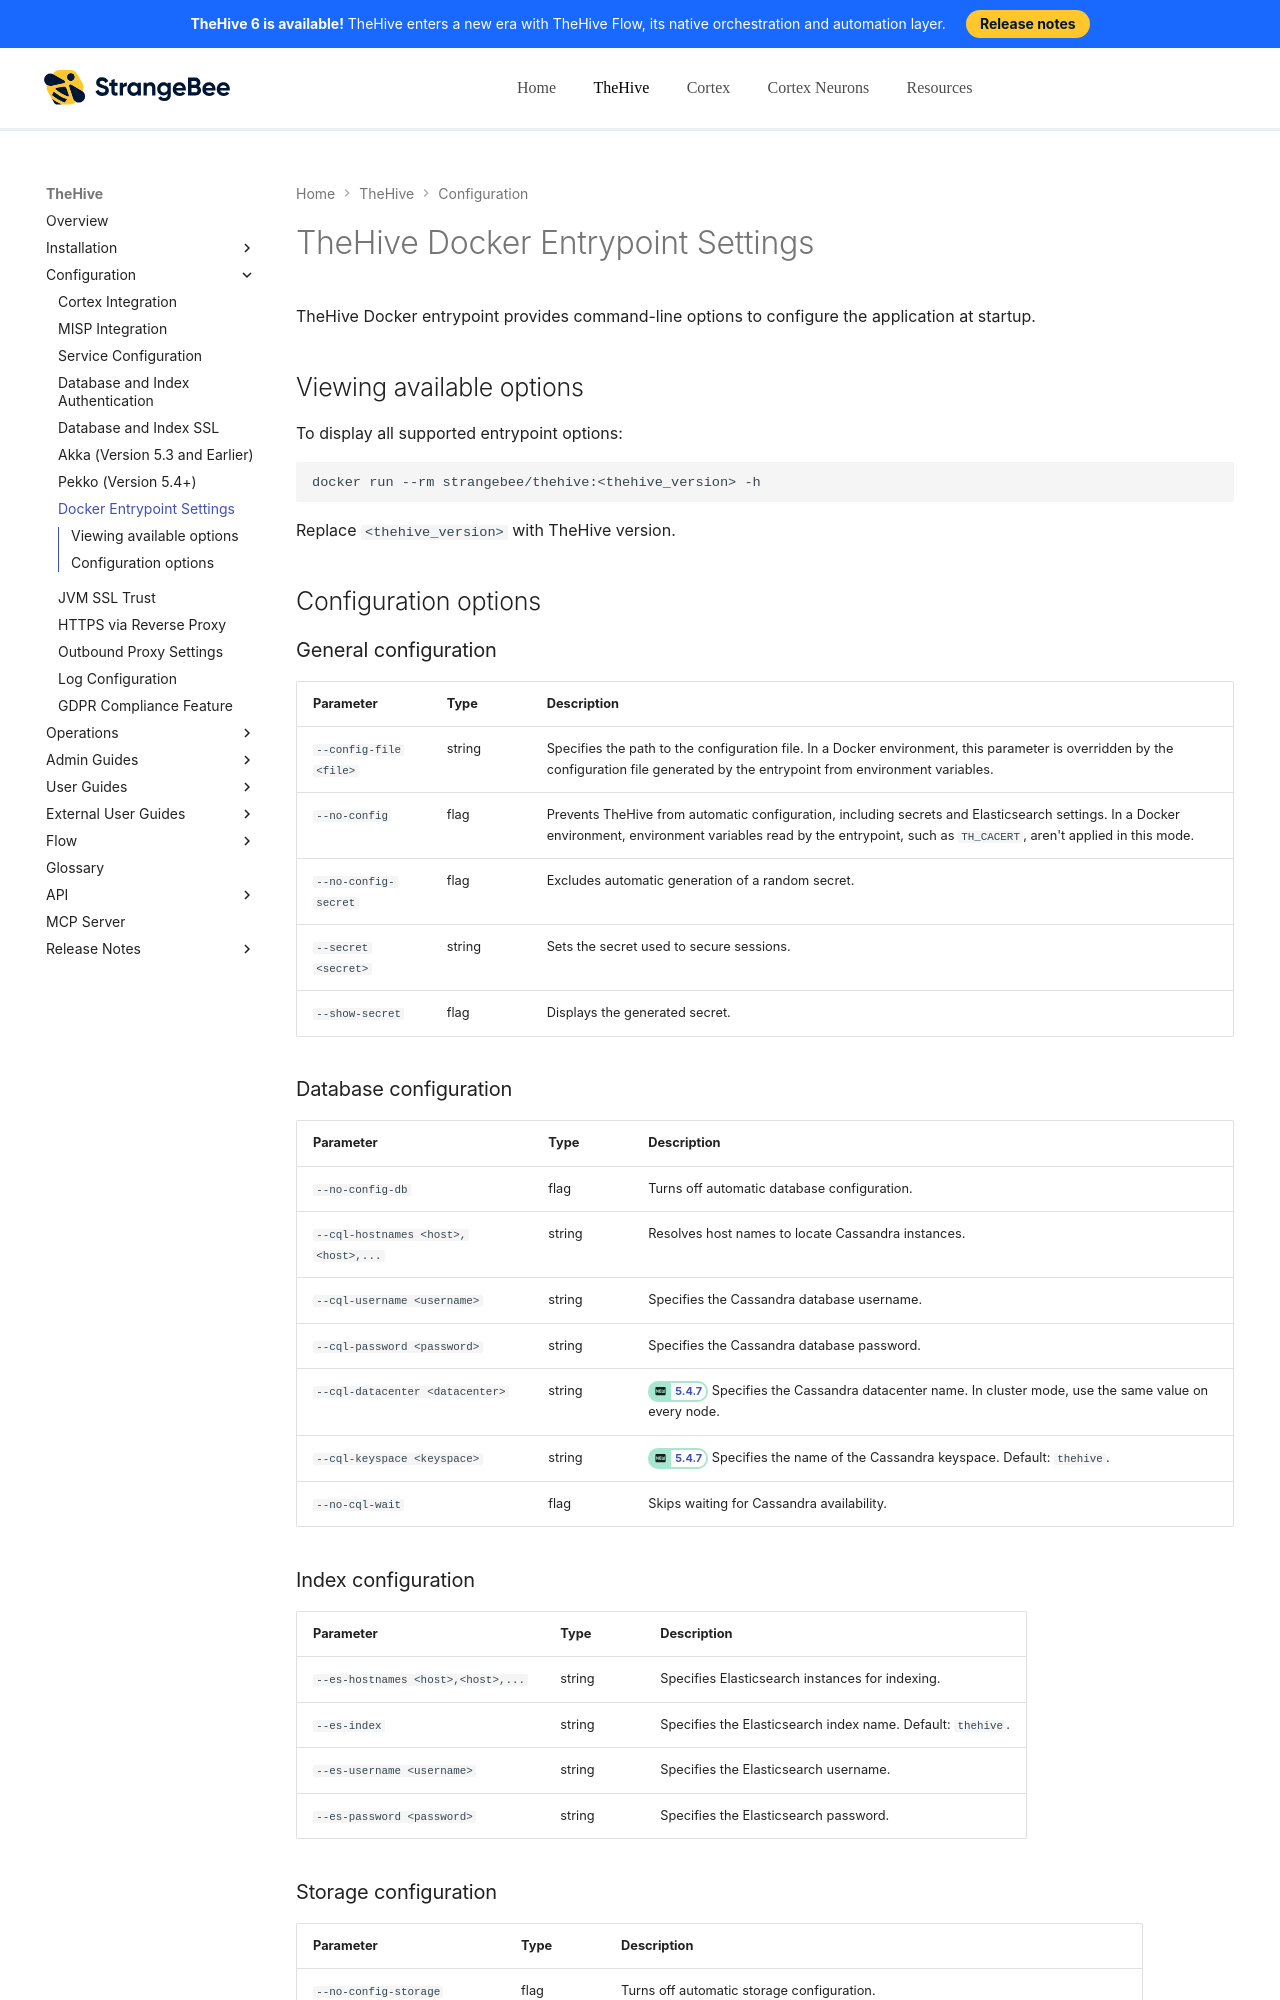

repository: StrangeBeeCorp/docs · page: thehive/configuration/thehive-docker-entrypoint-settings/index.html · generator: mkdocs

# TheHive Docker Entrypoint Settings

TheHive Docker entrypoint provides command-line options to configure the application at startup.

## Viewing available options

To display all supported entrypoint options:

```bash
docker run --rm strangebee/thehive:<thehive_version> -h
```

Replace `<thehive_version>` with TheHive version.

## Configuration options

### General configuration

| Parameter | Type | Description |
|-----------|------|-------------|
| `--config-file <file>` | string | Specifies the path to the configuration file. In a Docker environment, this parameter is overridden by the configuration file generated by the entrypoint from environment variables. |
| `--no-config` | flag | Prevents TheHive from automatic configuration, including secrets and Elasticsearch settings. In a Docker environment, environment variables read by the entrypoint, such as `TH_CACERT`, aren't applied in this mode. |
| `--no-config-secret` | flag | Excludes automatic generation of a random secret. |
| `--secret <secret>` | string | Sets the secret used to secure sessions. |
| `--show-secret` | flag | Displays the generated secret. |

### Database configuration

| Parameter | Type | Description |
|-----------|------|-------------|
| `--no-config-db` | flag | Turns off automatic database configuration. |
| `--cql-hostnames <host>,<host>,...` | string | Resolves host names to locate Cassandra instances. |
| `--cql-username <username>` | string | Specifies the Cassandra database username. |
| `--cql-password <password>` | string | Specifies the Cassandra database password. |
| `--cql-datacenter <datacenter>` | string | <!-- md:version 5.4.7 --> Specifies the Cassandra datacenter name. In cluster mode, use the same value on every node. |
| `--cql-keyspace <keyspace>` | string | <!-- md:version 5.4.7 --> Specifies the name of the Cassandra keyspace. Default: `thehive`. |
| `--no-cql-wait` | flag | Skips waiting for Cassandra availability. |
